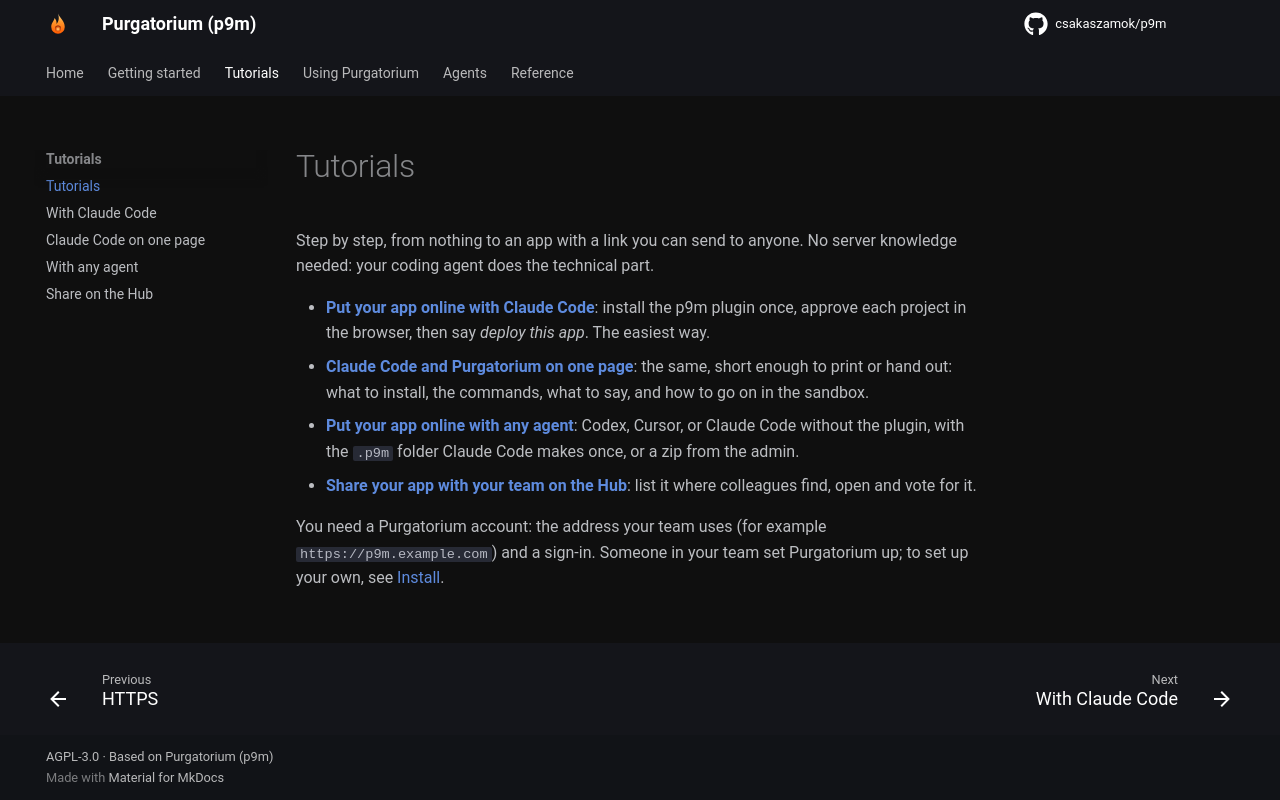

repository: csakaszamok/p9m · page: 0.19/tutorials/index.html · generator: mkdocs

# Tutorials

Step by step, from nothing to an app with a link you can send to anyone. No server knowledge needed: your coding agent does the technical part.

- **[Put your app online with Claude Code](claude-code.md)**: install the p9m plugin once, approve each project in the browser, then say *deploy this app*. The easiest way.
- **[Claude Code and Purgatorium on one page](claude-code-cheatsheet.md)**: the same, short enough to print or hand out: what to install, the commands, what to say, and how to go on in the sandbox.
- **[Put your app online with any agent](other-agents.md)**: Codex, Cursor, or Claude Code without the plugin, with the `.p9m` folder Claude Code makes once, or a zip from the admin.
- **[Share your app with your team on the Hub](hub.md)**: list it where colleagues find, open and vote for it.

You need a Purgatorium account: the address your team uses (for example `https://p9m.example.com`) and a sign-in. Someone in your team set Purgatorium up; to set up your own, see [Install](../install.md).
